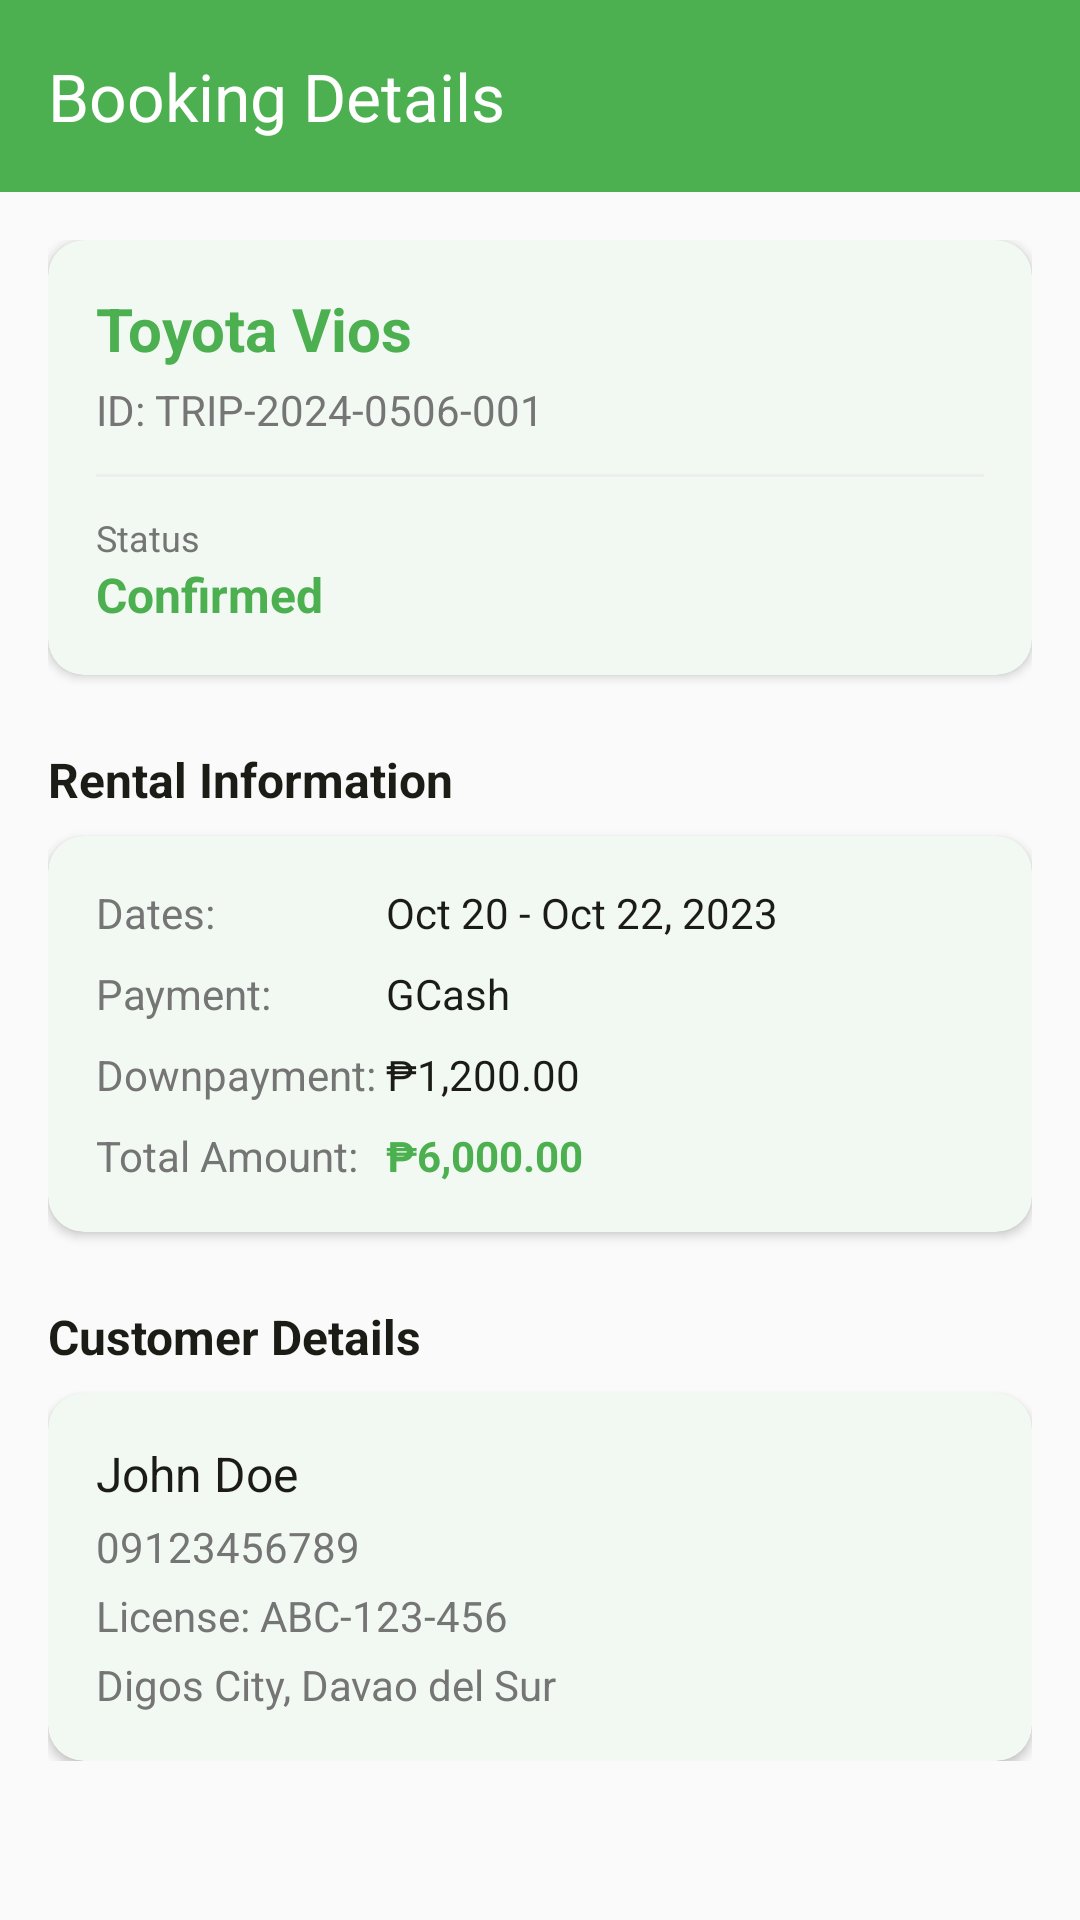

This screen was rendered from an Android layout file. Write that file and the resources it references.
<!-- AndroidManifest.xml: application theme Theme.RentA -->
<!-- res/layout/activity_booking_detail_view.xml -->
<?xml version="1.0" encoding="utf-8"?>
<androidx.coordinatorlayout.widget.CoordinatorLayout xmlns:android="http://schemas.android.com/apk/res/android"
    xmlns:app="http://schemas.android.com/apk/res-auto"
    android:layout_width="match_parent"
    android:layout_height="match_parent"
    android:background="?android:attr/windowBackground">

    <com.google.android.material.appbar.AppBarLayout
        android:layout_width="match_parent"
        android:layout_height="wrap_content"
        android:theme="@style/Theme.RentA.AppBarOverlay">

        <androidx.appcompat.widget.Toolbar
            android:id="@+id/toolbar"
            android:layout_width="match_parent"
            android:layout_height="?attr/actionBarSize"
            android:background="?attr/colorPrimary"
            app:popupTheme="@style/Theme.RentA.PopupOverlay"
            app:title="Booking Details"
            app:titleTextColor="@color/white" />

    </com.google.android.material.appbar.AppBarLayout>

    <androidx.core.widget.NestedScrollView
        android:layout_width="match_parent"
        android:layout_height="match_parent"
        app:layout_behavior="@string/appbar_scrolling_view_behavior">

        <LinearLayout
            android:layout_width="match_parent"
            android:layout_height="wrap_content"
            android:orientation="vertical"
            android:padding="16dp">

            <com.google.android.material.card.MaterialCardView
                android:layout_width="match_parent"
                android:layout_height="wrap_content"
                app:cardCornerRadius="12dp"
                app:cardElevation="2dp"
                app:strokeWidth="0dp">

                <LinearLayout
                    android:layout_width="match_parent"
                    android:layout_height="wrap_content"
                    android:orientation="vertical"
                    android:padding="16dp">

                    <TextView
                        android:id="@+id/detail_car_name"
                        android:layout_width="wrap_content"
                        android:layout_height="wrap_content"
                        android:text="Toyota Vios"
                        android:textColor="?attr/colorPrimary"
                        android:textSize="20sp"
                        android:textStyle="bold" />

                    <TextView
                        android:id="@+id/detail_booking_id"
                        android:layout_width="wrap_content"
                        android:layout_height="wrap_content"
                        android:layout_marginTop="4dp"
                        android:text="ID: TRIP-2024-0506-001"
                        android:textColor="#757575"
                        android:textSize="14sp" />

                    <View
                        android:layout_width="match_parent"
                        android:layout_height="1dp"
                        android:layout_marginVertical="12dp"
                        android:background="#EEEEEE" />

                    <TextView
                        android:layout_width="wrap_content"
                        android:layout_height="wrap_content"
                        android:text="Status"
                        android:textColor="#757575"
                        android:textSize="12sp" />

                    <TextView
                        android:id="@+id/detail_status"
                        android:layout_width="wrap_content"
                        android:layout_height="wrap_content"
                        android:text="Confirmed"
                        android:textColor="@color/available_green"
                        android:textSize="16sp"
                        android:textStyle="bold" />

                </LinearLayout>
            </com.google.android.material.card.MaterialCardView>

            <TextView
                android:layout_width="wrap_content"
                android:layout_height="wrap_content"
                android:layout_marginTop="24dp"
                android:layout_marginBottom="8dp"
                android:text="Rental Information"
                android:textColor="?attr/colorOnBackground"
                android:textSize="16sp"
                android:textStyle="bold" />

            <com.google.android.material.card.MaterialCardView
                android:layout_width="match_parent"
                android:layout_height="wrap_content"
                app:cardCornerRadius="12dp"
                app:cardElevation="2dp"
                app:strokeWidth="0dp">

                <TableLayout
                    android:layout_width="match_parent"
                    android:layout_height="wrap_content"
                    android:padding="16dp"
                    android:stretchColumns="1">

                    <TableRow android:layout_marginBottom="8dp">
                        <TextView
                            android:layout_width="wrap_content"
                            android:layout_height="wrap_content"
                            android:text="Dates: "
                            android:textColor="#757575" />
                        <TextView
                            android:id="@+id/detail_dates"
                            android:layout_width="wrap_content"
                            android:layout_height="wrap_content"
                            android:text="Oct 20 - Oct 22, 2023"
                            android:textColor="?attr/colorOnSurface" />
                    </TableRow>

                    <TableRow android:layout_marginBottom="8dp">
                        <TextView
                            android:layout_width="wrap_content"
                            android:layout_height="wrap_content"
                            android:text="Payment: "
                            android:textColor="#757575" />
                        <TextView
                            android:id="@+id/detail_payment_method"
                            android:layout_width="wrap_content"
                            android:layout_height="wrap_content"
                            android:text="GCash"
                            android:textColor="?attr/colorOnSurface" />
                    </TableRow>

                    <TableRow android:layout_marginBottom="8dp">
                        <TextView
                            android:layout_width="wrap_content"
                            android:layout_height="wrap_content"
                            android:text="Downpayment: "
                            android:textColor="#757575" />
                        <TextView
                            android:id="@+id/detail_downpayment"
                            android:layout_width="wrap_content"
                            android:layout_height="wrap_content"
                            android:text="₱1,200.00"
                            android:textColor="?attr/colorOnSurface" />
                    </TableRow>

                    <TableRow>
                        <TextView
                            android:layout_width="wrap_content"
                            android:layout_height="wrap_content"
                            android:text="Total Amount: "
                            android:textColor="#757575" />
                        <TextView
                            android:id="@+id/detail_total_cost"
                            android:layout_width="wrap_content"
                            android:layout_height="wrap_content"
                            android:text="₱6,000.00"
                            android:textColor="?attr/colorPrimary"
                            android:textStyle="bold" />
                    </TableRow>
                </TableLayout>
            </com.google.android.material.card.MaterialCardView>

            <TextView
                android:layout_width="wrap_content"
                android:layout_height="wrap_content"
                android:layout_marginTop="24dp"
                android:layout_marginBottom="8dp"
                android:text="Customer Details"
                android:textColor="?attr/colorOnBackground"
                android:textSize="16sp"
                android:textStyle="bold" />

            <com.google.android.material.card.MaterialCardView
                android:layout_width="match_parent"
                android:layout_height="wrap_content"
                app:cardCornerRadius="12dp"
                app:cardElevation="2dp"
                app:strokeWidth="0dp">

                <LinearLayout
                    android:layout_width="match_parent"
                    android:layout_height="wrap_content"
                    android:orientation="vertical"
                    android:padding="16dp">

                    <TextView
                        android:id="@+id/detail_customer_name"
                        android:layout_width="wrap_content"
                        android:layout_height="wrap_content"
                        android:text="John Doe"
                        android:textColor="?attr/colorOnSurface"
                        android:textSize="16sp" />

                    <TextView
                        android:id="@+id/detail_phone"
                        android:layout_width="wrap_content"
                        android:layout_height="wrap_content"
                        android:layout_marginTop="4dp"
                        android:text="09123456789"
                        android:textColor="#757575" />

                    <TextView
                        android:id="@+id/detail_license"
                        android:layout_width="wrap_content"
                        android:layout_height="wrap_content"
                        android:layout_marginTop="4dp"
                        android:text="License: ABC-123-456"
                        android:textColor="#757575" />

                    <TextView
                        android:id="@+id/detail_address"
                        android:layout_width="wrap_content"
                        android:layout_height="wrap_content"
                        android:layout_marginTop="4dp"
                        android:text="Digos City, Davao del Sur"
                        android:textColor="#757575" />

                </LinearLayout>
            </com.google.android.material.card.MaterialCardView>

            <com.google.android.material.button.MaterialButton
                android:id="@+id/cancel_booking_btn"
                android:layout_width="match_parent"
                android:layout_height="56dp"
                android:layout_marginTop="32dp"
                android:text="Cancel Booking"
                android:textColor="@color/error_red"
                app:strokeColor="@color/error_red"
                app:strokeWidth="1dp"
                style="@style/Widget.MaterialComponents.Button.OutlinedButton"
                android:visibility="gone"/>

        </LinearLayout>
    </androidx.core.widget.NestedScrollView>

</androidx.coordinatorlayout.widget.CoordinatorLayout>
<!-- resources referenced by this layout -->
<resources>
  <color name="available_green">#4CAF50</color>
  <color name="error_red">#F44336</color>
  <color name="white">#FFFFFF</color>
  <style name="Theme.RentA.AppBarOverlay" parent="ThemeOverlay.AppCompat.Dark.ActionBar" />
  <style name="Theme.RentA.PopupOverlay" parent="ThemeOverlay.AppCompat.Light" />
  <style name="Theme.RentA" parent="Base.Theme.RentA" />
  <style name="Base.Theme.RentA" parent="Theme.Material3.DayNight.NoActionBar">
          <item name="colorPrimary">@color/primary</item>
          <item name="colorOnPrimary">@color/onPrimary</item>
          <item name="colorPrimaryContainer">@color/primaryContainer</item>
          <item name="colorOnPrimaryContainer">@color/onPrimaryContainer</item>
          <item name="colorSecondary">@color/secondary</item>
          <item name="colorOnSecondary">@color/onSecondary</item>
          <item name="android:windowBackground">@color/background</item>
          <item name="android:statusBarColor">@color/white</item>
          <item name="android:windowLightStatusBar">true</item>
  
          <item name="colorSurface">@color/surface</item>
          <item name="colorOnSurface">@color/onSurface</item>
          <item name="colorOnSurfaceVariant">@color/text_secondary</item>
          <item name="colorOnBackground">@color/onBackground</item>
          <item name="colorControlNormal">@color/text_secondary</item>
      </style>
  <color name="primary">#4CAF50</color>
  <color name="onPrimary">#FFFFFF</color>
  <color name="primaryContainer">#C8E6C9</color>
  <color name="onPrimaryContainer">#1B5E20</color>
  <color name="secondary">#5D6248</color>
  <color name="onSecondary">#FFFFFF</color>
  <color name="background">#FAFAFA</color>
  <color name="surface">#FFFFFF</color>
  <color name="onSurface">#1C1C17</color>
  <color name="text_secondary">#757575</color>
  <color name="onBackground">#1C1C17</color>
</resources>
